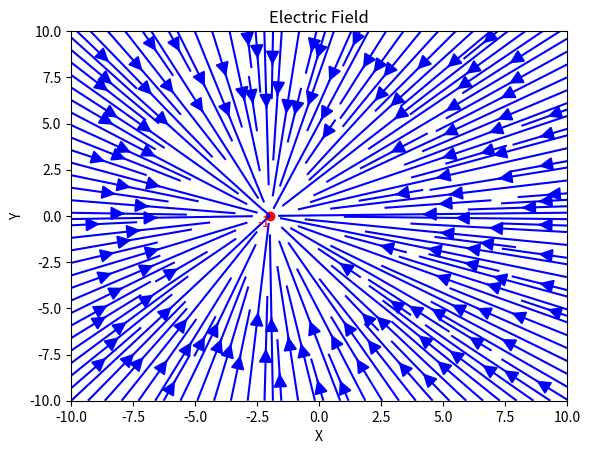

Generate this figure with matplotlib:
import numpy as np
import matplotlib.pyplot as plt

k = 8.99 * 10**9  # Coulomb's constant

def electric_field(q, r, x, y):

    r_squared = r**2
    # Calculating the electric field using Coulomb's law
    e_x = (k * q * x) / r_squared
    e_y = (k * q * y) / r_squared
    return e_x, e_y

def plot_electric_field(charges):

    x = np.linspace(-10, 10, 100)
    y = np.linspace(-10, 10, 100)
    X, Y = np.meshgrid(x, y)
    Ex = np.zeros_like(X)
    Ey = np.zeros_like(Y)
    
    for charge in charges:
        q, qx, qy = charge
        r = np.sqrt((X - qx)**2 + (Y - qy)**2)
        e_x, e_y = electric_field(q, r, X - qx, Y - qy)
        Ex += e_x
        Ey += e_y
    
    plt.streamplot(X, Y, Ex, Ey, density=2, arrowsize=2, color='blue')  
    
    for charge in charges:
        q, qx, qy = charge
        plt.scatter(qx, qy, color='red' if q < 0 else 'blue')  # Negative charges in red, positive in blue
        if q > 0:
            plt.text(qx, qy, f"+{q}", verticalalignment='bottom', horizontalalignment='right', color='blue')
        else:
            plt.text(qx, qy, f"{q}", verticalalignment='top', horizontalalignment='right', color='red')
    
    plt.xlabel('X')
    plt.ylabel('Y')
    plt.title('Electric Field')
    plt.show()

if __name__ == "__main__":
    # Adding electric charges
    # charges = [(1, -2, 0), (-1, 2, 0), (2, 0, 2), (-2, 0, -2)]
    charges = [(-1, -2, 0)]

    plot_electric_field(charges)
